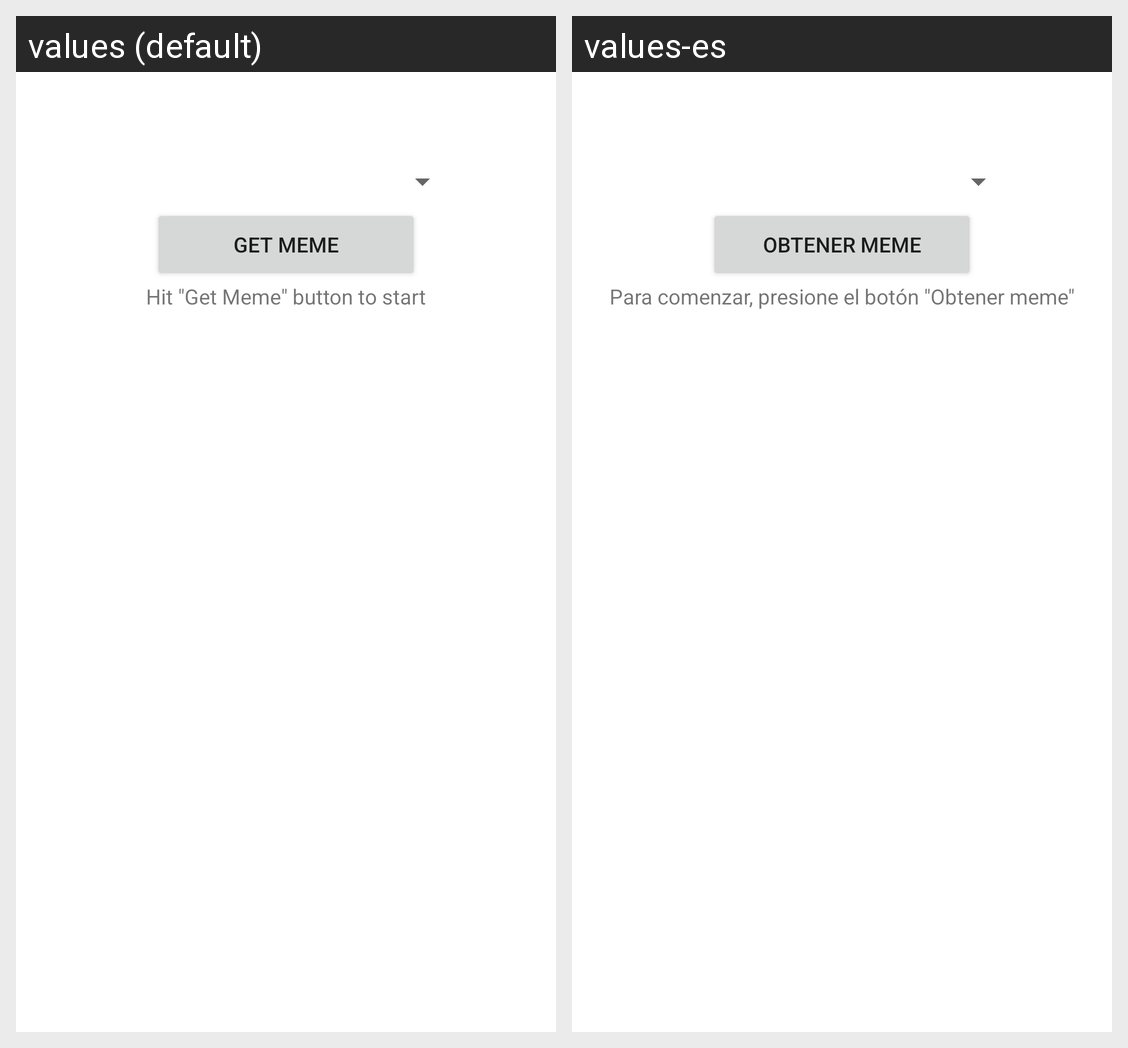

This grid shows one Android layout under two languages. Give, for every string resource on the screen, its name, the default text and each shown locale's text.
Android screen res/layout/fragment_get_meme.xml rendered under 2 locales, left to right: values (default), values-es. Device: Nexus 5 (rendered at 1080×1920; each locale shown at half size, 540×960, under a caption strip naming it); theme Theme.MemeTexts.
Strings drawn on this screen, with the default value and each locale's value (text and hints the layout hard-codes, and strings that could not be matched under every locale, appear in the picture but are not listed):

get_meme_button
  values: Get meme
  values-es: Obtener meme

meme_start_text
  values: Hit "Get Meme" button to start
  values-es: Para comenzar, presione el botón "Obtener meme"
